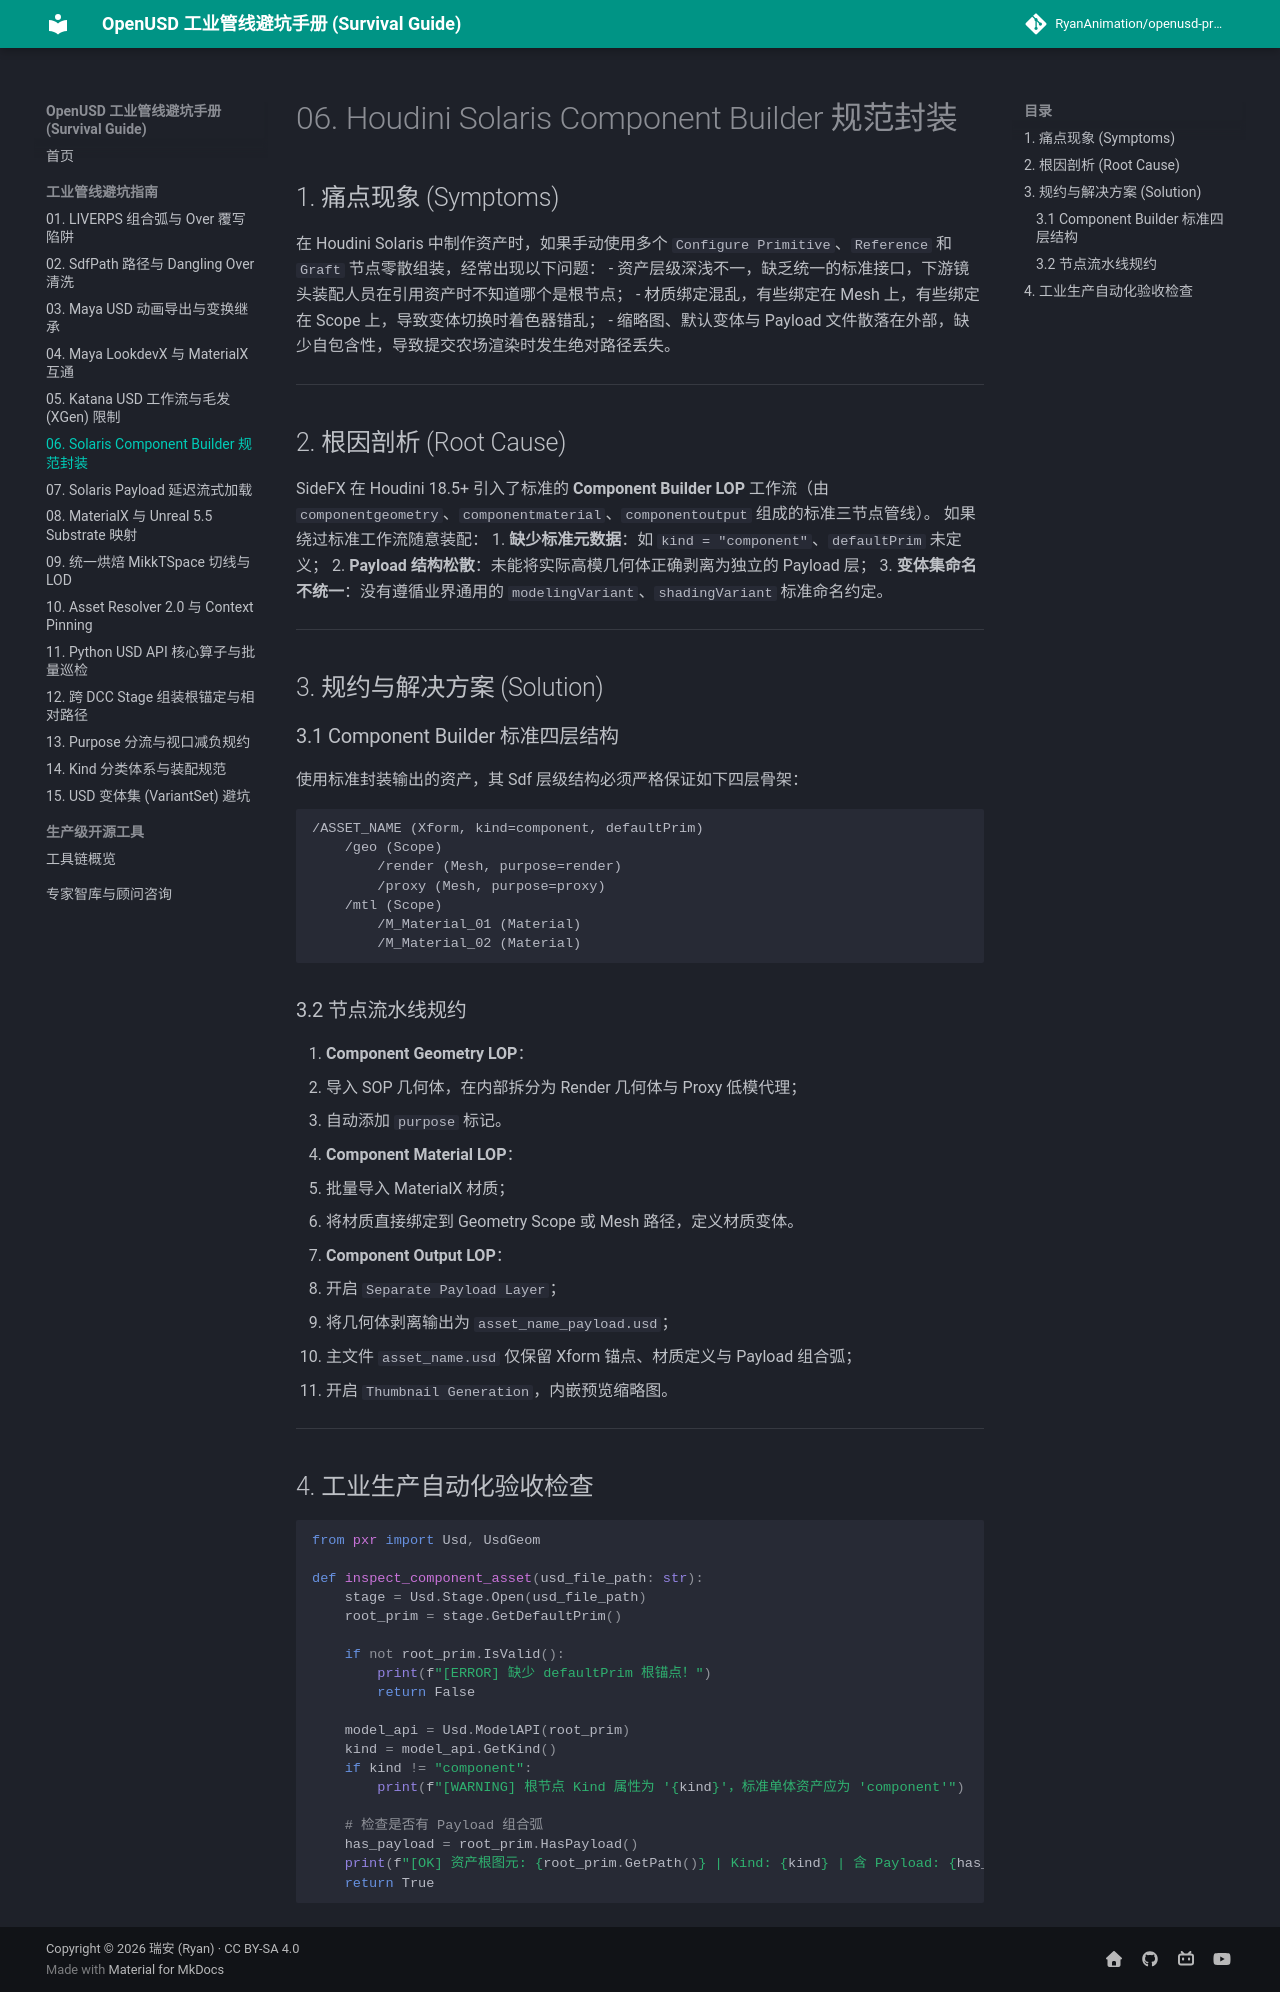

repository: RyanAnimation/openusd-handbook · page: pitfalls/06_solaris_component_builder/index.html · generator: mkdocs

# 06. Houdini Solaris Component Builder 规范封装

## 1. 痛点现象 (Symptoms)
在 Houdini Solaris 中制作资产时，如果手动使用多个 `Configure Primitive`、`Reference` 和 `Graft` 节点零散组装，经常出现以下问题：
- 资产层级深浅不一，缺乏统一的标准接口，下游镜头装配人员在引用资产时不知道哪个是根节点；
- 材质绑定混乱，有些绑定在 Mesh 上，有些绑定在 Scope 上，导致变体切换时着色器错乱；
- 缩略图、默认变体与 Payload 文件散落在外部，缺少自包含性，导致提交农场渲染时发生绝对路径丢失。

---

## 2. 根因剖析 (Root Cause)

SideFX 在 Houdini 18.5+ 引入了标准的 **Component Builder LOP** 工作流（由 `componentgeometry`、`componentmaterial`、`componentoutput` 组成的标准三节点管线）。
如果绕过标准工作流随意装配：
1. **缺少标准元数据**：如 `kind = "component"`、`defaultPrim` 未定义；
2. **Payload 结构松散**：未能将实际高模几何体正确剥离为独立的 Payload 层；
3. **变体集命名不统一**：没有遵循业界通用的 `modelingVariant`、`shadingVariant` 标准命名约定。

---

## 3. 规约与解决方案 (Solution)

### 3.1 Component Builder 标准四层结构
使用标准封装输出的资产，其 Sdf 层级结构必须严格保证如下四层骨架：

```
/ASSET_NAME (Xform, kind=component, defaultPrim)
    /geo (Scope)
        /render (Mesh, purpose=render)
        /proxy (Mesh, purpose=proxy)
    /mtl (Scope)
        /M_Material_01 (Material)
        /M_Material_02 (Material)
```

### 3.2 节点流水线规约
1. **Component Geometry LOP**：
   - 导入 SOP 几何体，在内部拆分为 Render 几何体与 Proxy 低模代理；
   - 自动添加 `purpose` 标记。
2. **Component Material LOP**：
   - 批量导入 MaterialX 材质；
   - 将材质直接绑定到 Geometry Scope 或 Mesh 路径，定义材质变体。
3. **Component Output LOP**：
   - 开启 `Separate Payload Layer`；
   - 将几何体剥离输出为 `asset_name_payload.usd`；
   - 主文件 `asset_name.usd` 仅保留 Xform 锚点、材质定义与 Payload 组合弧；
   - 开启 `Thumbnail Generation`，内嵌预览缩略图。

---

## 4. 工业生产自动化验收检查

```python
from pxr import Usd, UsdGeom

def inspect_component_asset(usd_file_path: str):
    stage = Usd.Stage.Open(usd_file_path)
    root_prim = stage.GetDefaultPrim()
    
    if not root_prim.IsValid():
        print(f"[ERROR] 缺少 defaultPrim 根锚点！")
        return False
        
    model_api = Usd.ModelAPI(root_prim)
    kind = model_api.GetKind()
    if kind != "component":
        print(f"[WARNING] 根节点 Kind 属性为 '{kind}'，标准单体资产应为 'component'")
        
    # 检查是否有 Payload 组合弧
    has_payload = root_prim.HasPayload()
    print(f"[OK] 资产根图元: {root_prim.GetPath()} | Kind: {kind} | 含 Payload: {has_payload}")
    return True
```
